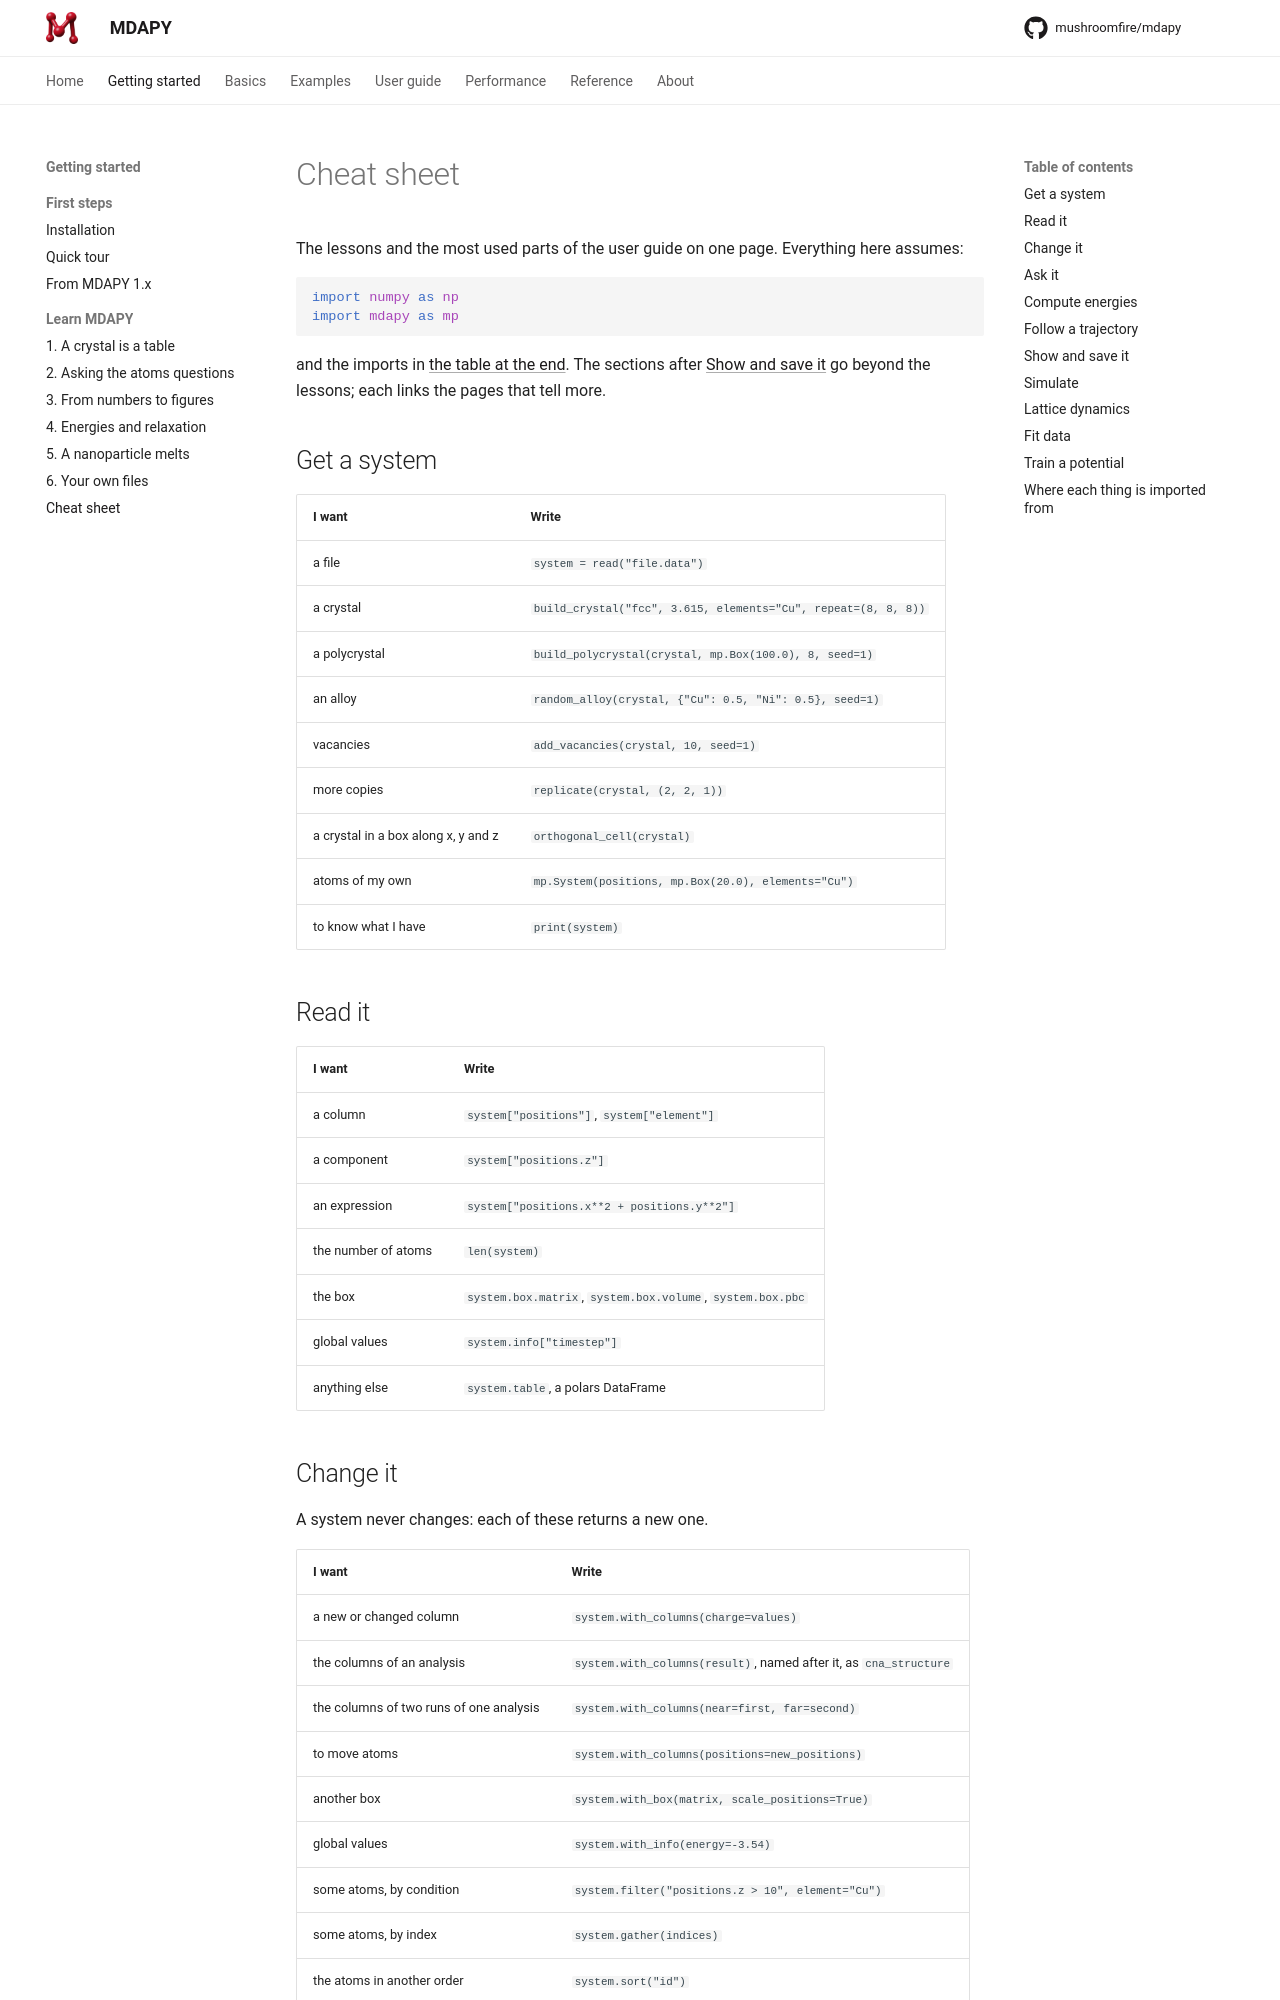

repository: mushroomfire/mdapy · page: 2.2/getting-started/learn/cheat-sheet/index.html · generator: mkdocs

# Cheat sheet

The lessons and the most used parts of the user guide on one page. Everything here
assumes:

<!-- skip-test -->
```python
import numpy as np
import mdapy as mp
```

and the imports in [the table at the end](#where-each-thing-is-imported-from). The
sections after [Show and save it](#show-and-save-it) go beyond the lessons; each links the
pages that tell more.

## Get a system

| I want | Write |
|---|---|
| a file | `system = read("file.data")` |
| a crystal | `build_crystal("fcc", 3.615, elements="Cu", repeat=(8, 8, 8))` |
| a polycrystal | `build_polycrystal(crystal, mp.Box(100.0), 8, seed=1)` |
| an alloy | `random_alloy(crystal, {"Cu": 0.5, "Ni": 0.5}, seed=1)` |
| vacancies | `add_vacancies(crystal, 10, seed=1)` |
| more copies | `replicate(crystal, (2, 2, 1))` |
| a crystal in a box along x, y and z | `orthogonal_cell(crystal)` |
| atoms of my own | `mp.System(positions, mp.Box(20.0), elements="Cu")` |
| to know what I have | `print(system)` |

## Read it

| I want | Write |
|---|---|
| a column | `system["positions"]`, `system["element"]` |
| a component | `system["positions.z"]` |
| an expression | `system["positions.x**2 + positions.y**2"]` |
| the number of atoms | `len(system)` |
| the box | `system.box.matrix`, `system.box.volume`, `system.box.pbc` |
| global values | `system.info["timestep"]` |
| anything else | `system.table`, a polars DataFrame |

## Change it

A system never changes: each of these returns a new one.

| I want | Write |
|---|---|
| a new or changed column | `system.with_columns(charge=values)` |
| the columns of an analysis | `system.with_columns(result)`, named after it, as `cna_structure` |
| the columns of two runs of one analysis | `system.with_columns(near=first, far=second)` |
| to move atoms | `system.with_columns(positions=new_positions)` |
| another box | `system.with_box(matrix, scale_positions=True)` |
| global values | `system.with_info(energy=-3.54)` |
| some atoms, by condition | `system.filter("positions.z > 10", element="Cu")` |
| some atoms, by index | `system.gather(indices)` |
| the atoms in another order | `system.sort("id")` |
| to drop columns | `system.drop("velocities")` |
